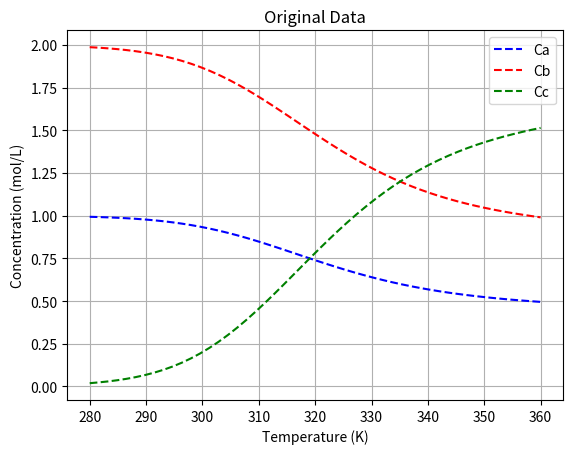

The script that saved this image:
import numpy as np
import pandas as pd
import matplotlib.pyplot as plt
import sympy as sym
from sympy import symbols, Eq, solve
from scipy.optimize import fsolve


Cao = 1 #mol/L
Cbo = 2 #mol/L
Cco = 0 #mol/L
V = 10 #L
Q = 1 #L/s
tau = V/Q #s

#Parameters to tuning to obtain "aggressive" non-linearity
Afo = 10e12
Eaf = 90000 #J/mol
Aro = 10e10
Ear = 80000 #J/mol
R = 8.314 #J/mol


def equations(variables, T):
    Cc, Cb, Ca = variables
    kf = Afo * np.exp(-Eaf/(R*T)) #Arrhenius eqn for forward reaction
    kr = Aro * np.exp(-Ear/(R*T)) #arrhenius eqn for reverse reaction

    eq1 = Cao - Ca + -kf*Ca*(Cb**2)*tau + kr*(Cao-Ca+Cbo-Cb)*tau
    eq2 = Cbo - Cb + -2*kf*Ca*(Cb**2)*tau + 2*kr*(Cao-Ca+Cbo-Cb)*tau
    eq3=Cc-Cao+Ca-Cbo+Cb
    return [eq1, eq2, eq3]

# Define the range of T values
n = 50 #number of points #I'm gonna change this one from 1000 points and decrease it to 600.
T_values = np.linspace(280, 360, n)  # Adjust the range and number of points as needed         #change this for first half of the nonlinear equation that we have.


# Initial guess for fsolve
initial_guess = [Cco, Cbo, Cao]

# Lists to store results
Ca_values = np.ones(n)*Cao
Cb_values = np.ones(n)*Cbo
Cc_values = np.ones(n)*Cco
i=0
# Loop over each value of T and solve for Ca and Cb
for T in T_values:
    solution, infodict, ier, mesg = fsolve(equations, initial_guess, args=(T,), full_output=True)
    #solution, mesg = fsolve(equations, initial_guess, args=(T,))
    if ier == 1:  # ier == 1 indicates successful convergence
       Cc_values[i], Cb_values[i], Ca_values[i] = solution[0], solution[1], solution[2]
    else:
        print(f"Solver did not converge for T = {T}. Message: {mesg}")
    i+=1


#kf = Afo * np.exp(-Eaf/(R*T_values)) #Arrhenius eqn for forward reaction
#kr = Aro * np.exp(-Ear/(R*T_values)) #arrhenius eqn for reverse reaction
#ra=-kf*Ca*(Cb**2)*tau + kr*(Cao-Ca+Cbo-Cb)

# Print results or process them further
#for T, Ca, Cb, Cc in zip(T_values, Ca_values, Cb_values, Cc_values):
    #print(f"T: {T:.2f}, Ca: {Ca:.4f}, Cb: {Cb:.4f}, Cc: {Cc:.4f}")


# Create a DataFrame
data = pd.DataFrame({
    'Temperature (T)': T_values,
    'Ca': Ca_values,
    'Cb': Cb_values,
    'Cc': Cc_values
})

# Save to Excel
data.to_csv("./data.csv", index=False)
#data.to_excel("./data.xlsx", index=False)
print("Data saved to 'data.csv'")

# #added_part to generate data for check how effective can it extrapolate!
# T_limited = np.linspace(280, 600, 1000)
# data_limited = pd.DataFrame({
#     'Temperature (T)': T_limited,
#     'Ca': Ca_values,
#     'Cb': Cb_values,
#     'Cc': Cc_values
# })
# data_limited.to_csv("./data_limited.csv", index=False)
# plt.figure()
# plt.scatter(T_values, Ca_values)
# plt.scatter(T_values, Cb_values)
# plt.scatter(T_values, Cc_values)
# plt.show()


plt.plot(T_values, Ca_values,'b--',label='Ca')
plt.plot(T_values, Cb_values,'r--',label='Cb')
plt.plot(T_values, Cc_values,'g--',label='Cc')
    
plt.xlabel('Temperature (K)')
plt.ylabel('Concentration (mol/L)')
plt.title('Original Data')
plt.legend()
plt.grid()
plt.show()
